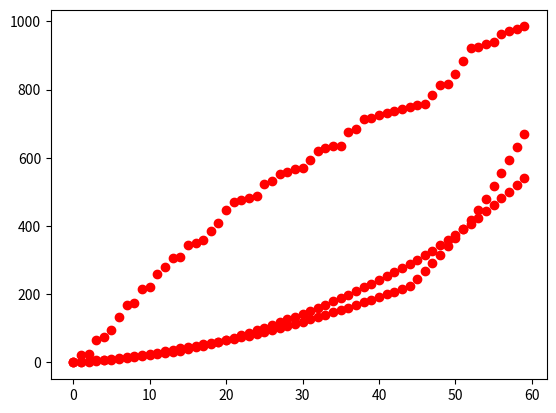

Reproduce this figure in Python.
import random
import math
# import 
import matplotlib.pyplot as plt


process_list1 = []
bust_time1 = []
process_list2 = []
bust_time2 = []
process_list3 = []
bust_time3 = []
map_process1 = {}
map_process2 = {}
map_process3 = {}
map_priority1 = {}
map_priority2 = {}
map_priority3 = {}
list_priority1 = []
list_priority2 = []
list_priority3 = []

def process1():
    for i in range(1,43):
        bust_time1.append(random.randint(2,8))
        process_list1.append(i)
    for i in range(43,55):
        bust_time1.append(random.randint(20,30))
        process_list1.append(i)     
    for i in range(55,61):
        bust_time1.append(random.randint(35,40))
        process_list1.append(i)
    random.shuffle(bust_time1)
    random.shuffle(process_list1)
    for i in range(0,60,1):
        map_process1[process_list1[i]] = bust_time1[i] 
    return map_process1

def process2():
    for i in range(1,13):
        bust_time2.append(random.randint(2,8))
        process_list2.append(i)
    for i in range(13,21):
        bust_time2.append(random.randint(20,30))
        process_list2.append(i)     
    for i in range(21,41):
        bust_time2.append(random.randint(35,40))
        process_list2.append(i)
    random.shuffle(bust_time2)
    random.shuffle(process_list2)
    for i in range(0,40,1):
        map_process2[process_list2[i]] = bust_time2[i] 
    return map_process2

def process3():
    for i in range(1,7):
        bust_time3.append(random.randint(2,8))
        process_list3.append(i)
    for i in range(7,12):
        bust_time3.append(random.randint(20,30))
        process_list3.append(i)     
    for i in range(12,21):
        bust_time3.append(random.randint(35,40))
        process_list3.append(i)
    random.shuffle(bust_time3)
    random.shuffle(process_list3)
    for i in range(0,20,1):
        map_process3[process_list3[i]] = bust_time3[i] 
    return map_process3


def priority1():
    for i in range(1,61):
        list_priority1.append(random.randint(1,20))
    random.shuffle(list_priority1)
    for i in range(0,60,1):
        map_priority1[i+1] = list_priority1[i]
    return map_priority1

def priority2():
    for i in range(1,41):
        list_priority2.append(random.randint(1,20))
    random.shuffle(list_priority2)
    for i in range(0,40,1):
        map_priority2[i+1] = list_priority2[i]
    return map_priority2

def priority3():
    for i in range(1,21):
        list_priority3.append(random.randint(1,20))
    random.shuffle(list_priority3)
    for i in range(0,20,1):
        map_priority3[i+1] = list_priority3[i]
    return map_priority3

def priorityScheduling1():
    map_Sequence = {}
    map_sorted = {}
    list_sorted = []
    list_value = []
    list_bus = []
    list_keyProcess = []
    waitTime = []
    list_ansBus = []
    for key,valueOfkey in sorted(priority1().items(), key = lambda item: item[1]):
        map_sorted[key] = valueOfkey
    for key,valueOfkey in map_sorted.items():
        list_sorted.append(key)
        list_value.append(valueOfkey)
    for key,valueOfkey in process1().items():
        list_keyProcess.append(key)
        list_bus.append(valueOfkey)
    for i in range(0,59,1):
        for j in range(0,59,1):
            if(list_keyProcess[i] == list_sorted[j]):
                list_ansBus.append(list_bus[i])
    for i in range(0,60,1):
        if(i == 0):
            waitTime.append(i)
        else:
            waitTime.append(waitTime[i-1]+list_value[i-1])
        # map_Sequence[i+1] = list_sorted[i]
    return waitTime

def priorityScheduling2():
    map_Sequence = {}
    map_sorted = {}
    list_sorted = []
    list_value = []
    list_bus = []
    list_keyProcess = []
    waitTime = []
    list_ansBus = []
    for key,valueOfkey in sorted(priority2().items(), key = lambda item: item[1]):
        map_sorted[key] = valueOfkey
    for key,valueOfkey in map_sorted.items():
        list_sorted.append(key)
        list_value.append(valueOfkey)
    for key,valueOfkey in process2().items():
        list_keyProcess.append(key)
        list_bus.append(valueOfkey)
    for i in range(0,39,1):
        for j in range(0,39,1):
            if(list_keyProcess[i] == list_sorted[j]):
                list_ansBus.append(list_bus[i])
    for i in range(0,40,1):
        if(i == 0):
            waitTime.append(i)
        else:
            waitTime.append(waitTime[i-1]+list_value[i-1])
        # map_Sequence[i+1] = list_sorted[i]
    return waitTime

def priorityScheduling3():
    map_Sequence = {}
    map_sorted = {}
    list_sorted = []
    list_value = []
    list_bus = []
    list_keyProcess = []
    waitTime = []
    list_ansBus = []
    for key,valueOfkey in sorted(priority3().items(), key = lambda item: item[1]):
        map_sorted[key] = valueOfkey
    for key,valueOfkey in map_sorted.items():
        list_sorted.append(key)
        list_value.append(valueOfkey)
    for key,valueOfkey in process3().items():
        list_keyProcess.append(key)
        list_bus.append(valueOfkey)
    for i in range(0,19,1):
        for j in range(0,19,1):
            if(list_keyProcess[i] == list_sorted[j]):
                list_ansBus.append(list_bus[i])
    for i in range(0,20,1):
        if(i == 0):
            waitTime.append(i)
        else:
            waitTime.append(waitTime[i-1]+list_value[i-1])
        # map_Sequence[i+1] = list_sorted[i]
    return waitTime


def FCFS():
    map_Sequence = {}
    list_key = []
    list_value = []
    waitTime = []
    for key,valueOfkey in process1().items():
        list_key.append(key)
        list_value.append(valueOfkey)
    for i in range(0,60,1):
        if(i == 0):
            waitTime.append(i)
        else:
            waitTime.append(waitTime[i-1]+list_value[i-1])
        # map_Sequence[i+1] = list_key[i]
    return waitTime

def SJF():
    map_Sequence = {}   
    map_sorted = {}
    list_sorted = []
    list_value = []
    waitTime = []
    for key,valueOfkey in sorted(process1().items(), key = lambda item: item[1]):
        map_sorted[key] = valueOfkey
    for key,valueOfkey in map_sorted.items():
        list_sorted.append(key)
        list_value.append(valueOfkey)
    for i in range(0,60,1):
        if(i == 0):
            waitTime.append(i)
        else:
            waitTime.append(waitTime[i-1]+list_value[i-1])
        # map_Sequence[i+1] = list_sorted[i]
    return waitTime

def RR():
    map_Sequence = {}
    list_completeKey = []
    map_data = {}
    waitTime = []
    list_key = []
    list_value = []
    for key , valueOfkey in process1().items():
                map_data[key] = valueOfkey
                list_key.append(key)
                list_value.append(valueOfkey)
    while 1:
        checking = []
        if(len(list_completeKey) != 60):
            for key , valueOfkey in map_data.items():
                map_data[key] = valueOfkey - 4
                if(map_data.get(key) <= 0):
                    list_completeKey.append(key)
                    checking.append(key)
            if(checking != []):
                for key in checking:
                    del map_data[key]
        else:
            break
    for i in range(0,60,1):
        map_Sequence[i+1] = list_completeKey[i]
    return map_Sequence


plt.plot(priorityScheduling1(), 'ro')
plt.plot(FCFS(), 'ro')
plt.plot(SJF(), 'ro')
plt.show()



